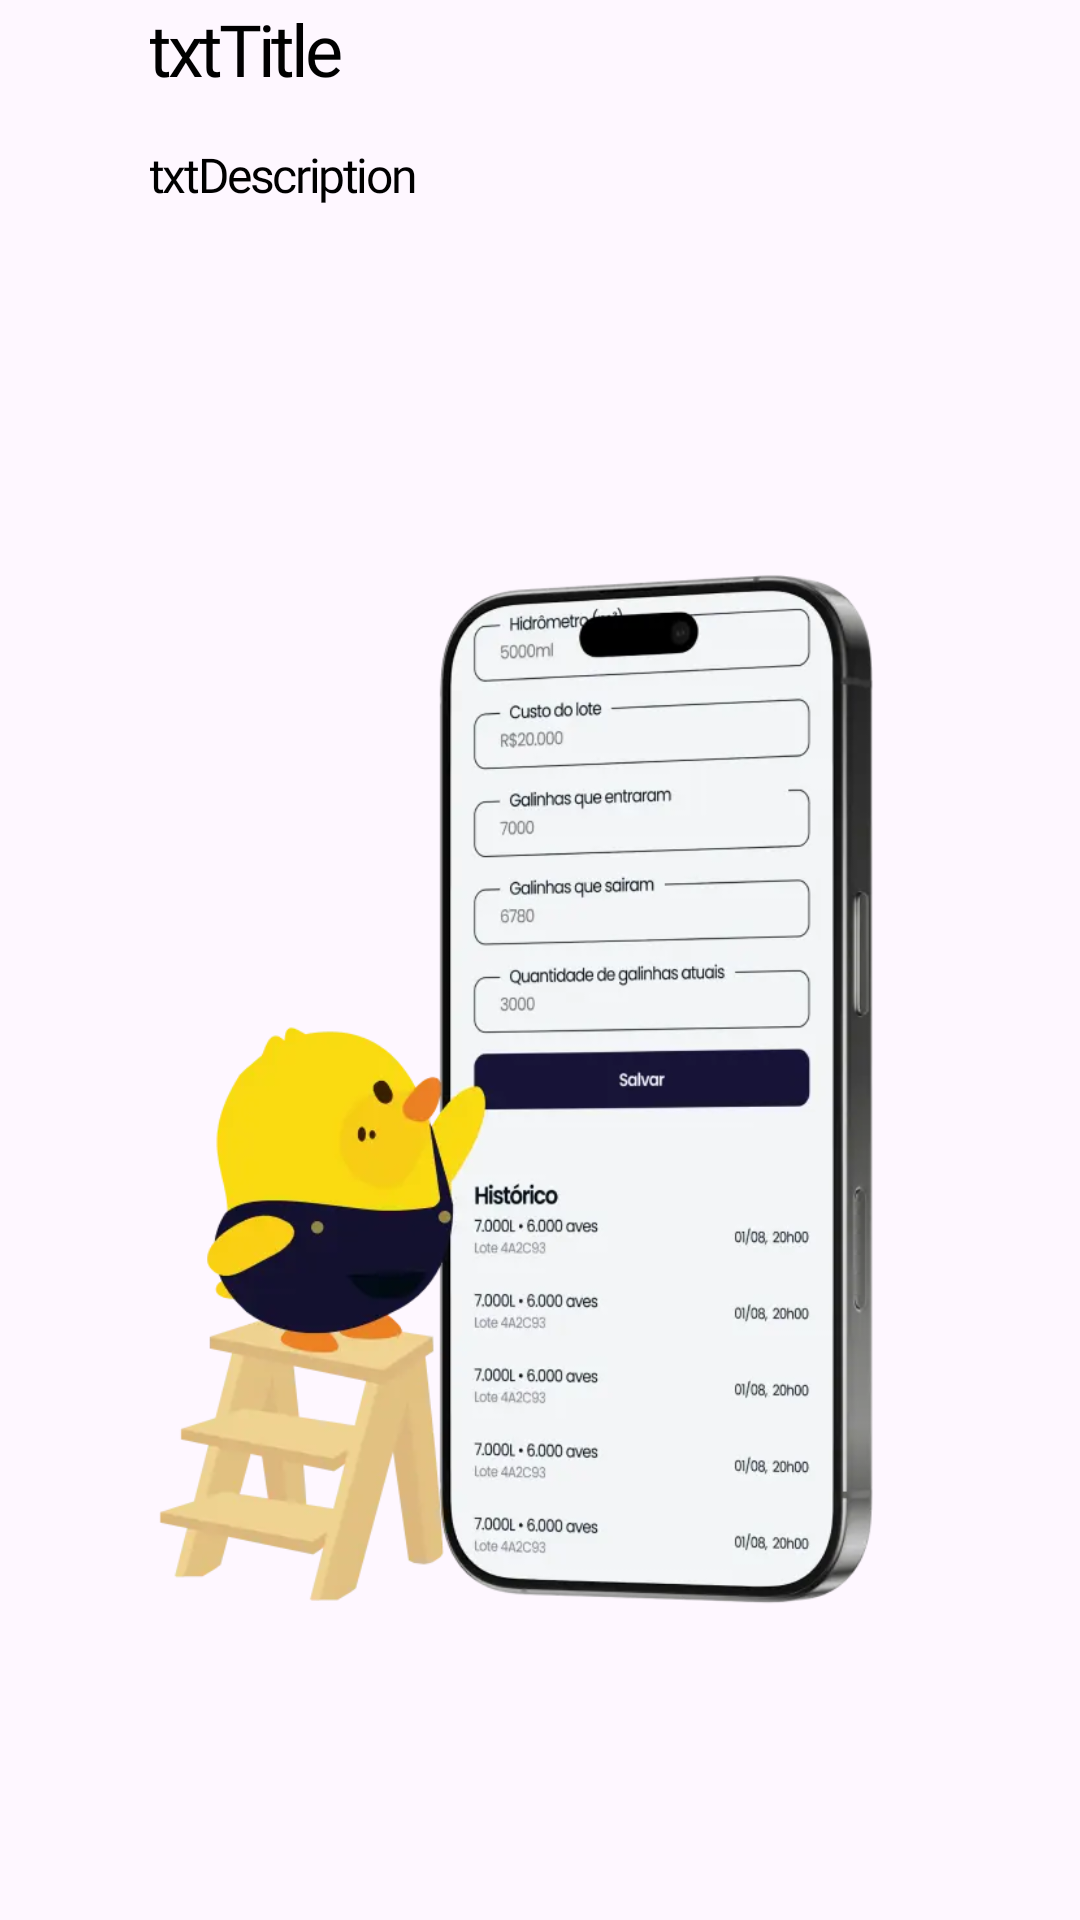

Reconstruct the res/layout file that produces this screen, plus the resources it refers to.
<!-- AndroidManifest.xml: application theme Theme.Ouros -->
<!-- res/layout/fragment_tutorial_page.xml -->
<?xml version="1.0" encoding="utf-8"?>
<FrameLayout xmlns:android="http://schemas.android.com/apk/res/android"
    xmlns:app="http://schemas.android.com/apk/res-auto"
    xmlns:tools="http://schemas.android.com/tools"
    android:id="@+id/frameLayout"
    android:layout_width="match_parent"
    android:layout_height="wrap_content"
    android:background="@android:color/transparent"
    tools:context=".feature.onboarding.tutorial.TutorialPageFragment">

    <androidx.constraintlayout.widget.ConstraintLayout
        android:layout_width="match_parent"
        android:layout_height="wrap_content"
        android:background="@android:color/transparent">

        <TextView
            android:id="@+id/txtTitle"
            style="@style/subtitle"
            android:layout_width="0dp"
            android:layout_height="wrap_content"
            android:layout_marginStart="50dp"
            android:layout_marginEnd="50dp"
            android:text="txtTitle"
            app:layout_constraintEnd_toEndOf="parent"
            app:layout_constraintStart_toStartOf="parent"
            app:layout_constraintTop_toTopOf="parent" />

        <TextView
            android:id="@+id/txtDescription"
            style="@style/text"
            android:layout_width="0dp"
            android:layout_height="wrap_content"
            android:layout_marginStart="50dp"
            android:layout_marginTop="15dp"
            android:layout_marginEnd="50dp"
            android:text="txtDescription"
            app:layout_constraintEnd_toEndOf="parent"
            app:layout_constraintStart_toStartOf="parent"
            app:layout_constraintTop_toBottomOf="@+id/txtTitle" />

        <ImageView
            android:id="@+id/imgIllustration"
            android:layout_width="0dp"
            android:layout_height="wrap_content"
            android:layout_marginStart="50dp"
            android:layout_marginTop="15dp"
            android:layout_marginEnd="50dp"
            android:src="@drawable/tutorial_2"
            app:layout_constraintBottom_toBottomOf="parent"
            app:layout_constraintEnd_toEndOf="parent"
            app:layout_constraintStart_toStartOf="parent"
            app:layout_constraintTop_toBottomOf="@+id/txtDescription" />

    </androidx.constraintlayout.widget.ConstraintLayout>

</FrameLayout>
<!-- resources referenced by this layout -->
<resources>
  <!-- drawable tutorial_2: webp bitmap (drawable, 28960 bytes) -->
  <style name="subtitle">
          <item name="android:fontFamily">@font/poppins_semibold</item>
          <item name="android:textSize">24sp</item>
          <item name="android:lineHeight">25dp</item>
          <item name="android:letterSpacing">-0.06</item>
          <item name="android:textColor">@color/black</item>
      </style>
  <style name="text">
          <item name="android:fontFamily">@font/poppins_regular</item>
          <item name="android:textSize">16sp</item>
          <item name="android:letterSpacing">-0.05</item>
          <item name="android:lineHeight">20dp</item>
          <item name="android:textColor">@color/black</item>
      </style>
  <style name="Theme.Ouros" parent="Theme.Material3.Light.NoActionBar">
          <item name="android:windowLightStatusBar">false</item>
          <item name="android:statusBarColor">@android:color/transparent</item>
          <item name="android:windowDrawsSystemBarBackgrounds">true</item>
          <item name="textInputStyle">@style/Widget.App.TextInputLayout.Gold</item>
      </style>
  <color name="black">#FF000000</color>
  <style name="Widget.App.TextInputLayout.Gold" parent="Widget.Material3.TextInputLayout.OutlinedBox">
          <item name="boxStrokeColor">@color/gold</item>
          <item name="hintTextColor">@color/gold</item>
          <item name="cursorColor">@color/gold</item>
  
          <item name="android:layout_marginTop">5dp</item>
          <item name="android:layout_width">match_parent</item>
          <item name="android:layout_height">wrap_content</item>
          <item name="boxCornerRadiusTopStart">12dp</item>
          <item name="boxCornerRadiusTopEnd">12dp</item>
          <item name="boxCornerRadiusBottomStart">12dp</item>
          <item name="boxCornerRadiusBottomEnd">12dp</item>
      </style>
</resources>
